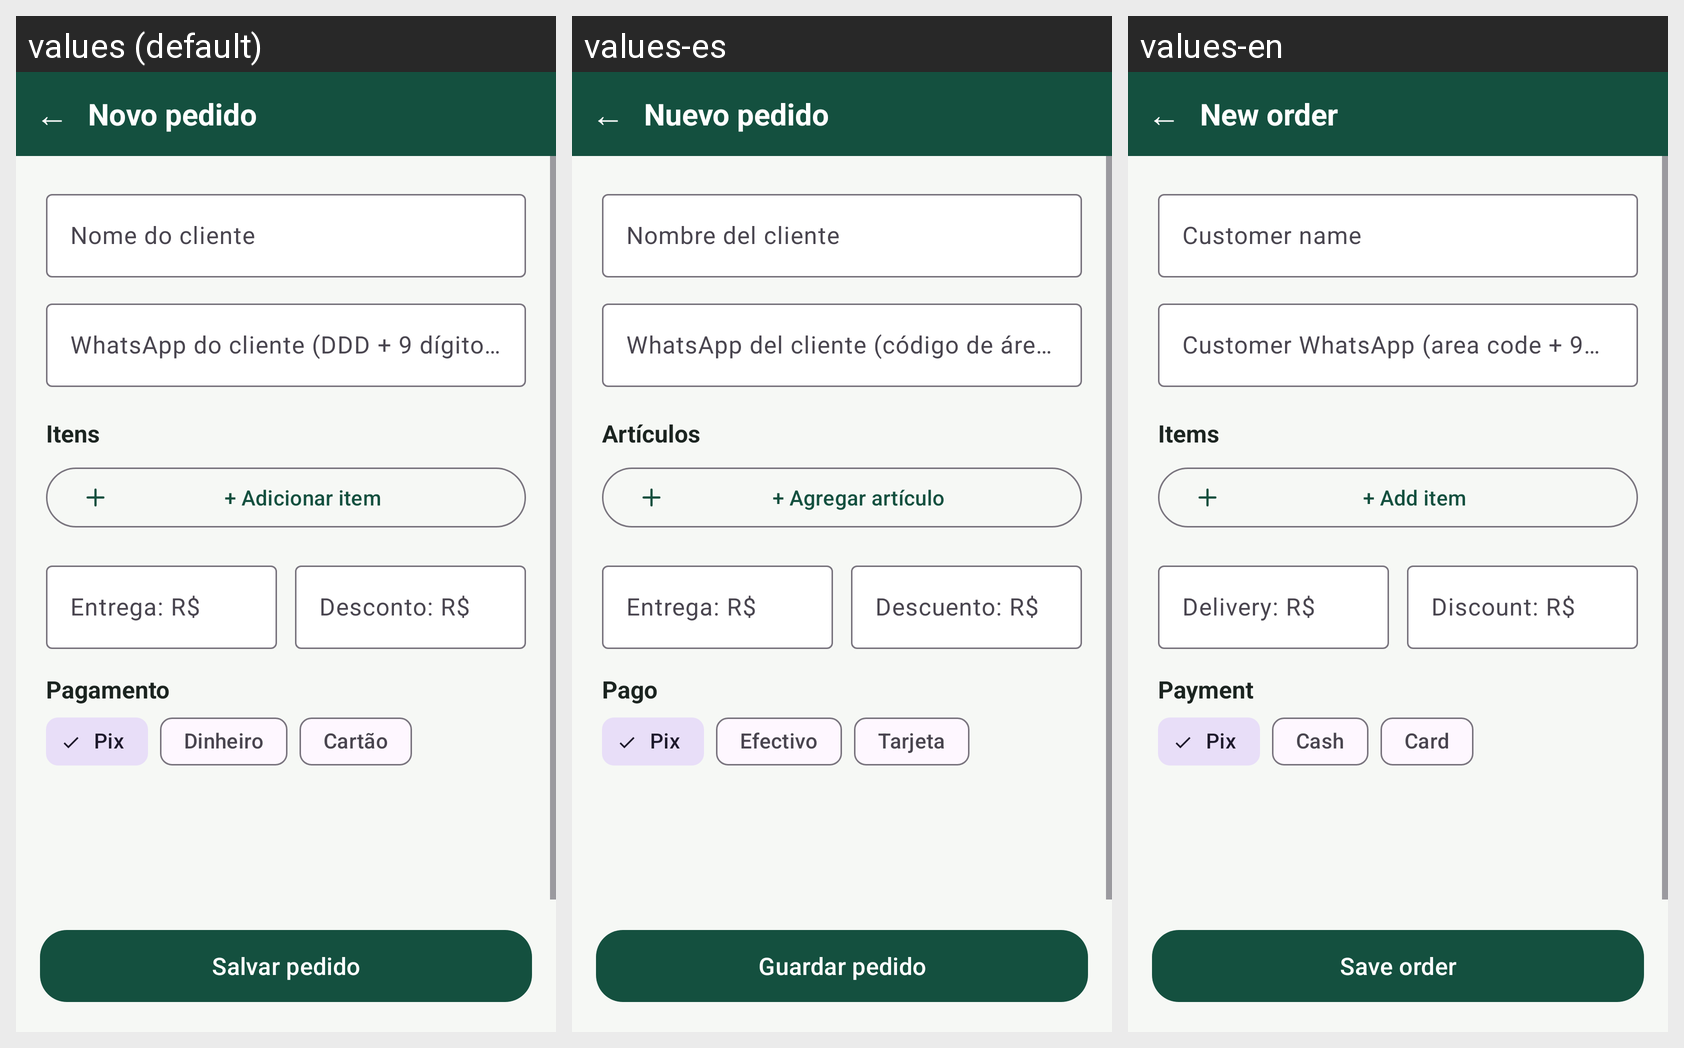

Locale-by-locale string values for the Android screen shown in this grid:
Android screen res/layout/activity_novo_pedido.xml rendered under 3 locales, left to right: values (default), values-es, values-en. Device: Nexus 5 (rendered at 1080×1920; each locale shown at half size, 540×960, under a caption strip naming it); theme Theme.InteriShopping.
Strings drawn on this screen, with the default value and each locale's value (text and hints the layout hard-codes, and strings that could not be matched under every locale, appear in the picture but are not listed):

titulo_novo_pedido
  values: Novo pedido
  values-es: Nuevo pedido
  values-en: New order

hint_cliente_nome
  values: Nome do cliente
  values-es: Nombre del cliente
  values-en: Customer name

hint_cliente_whats
  values: WhatsApp do cliente (DDD + 9 dígitos)
  values-es: WhatsApp del cliente (código de área + 9 dígitos)
  values-en: Customer WhatsApp (area code + 9 digits)

itens
  values: Itens
  values-es: Artículos
  values-en: Items

btn_adicionar_item
  values: + Adicionar item
  values-es: + Agregar artículo
  values-en: + Add item

hint_entrega
  values: Entrega: R$
  values-es: Entrega: R$
  values-en: Delivery: R$

hint_desconto
  values: Desconto: R$
  values-es: Descuento: R$
  values-en: Discount: R$

hint_pagamento
  values: Pagamento
  values-es: Pago
  values-en: Payment

pag_pix
  values: Pix
  values-es: Pix
  values-en: Pix

pag_dinheiro
  values: Dinheiro
  values-es: Efectivo
  values-en: Cash

pag_cartao
  values: Cartão
  values-es: Tarjeta
  values-en: Card

btn_salvar_pedido
  values: Salvar pedido
  values-es: Guardar pedido
  values-en: Save order
